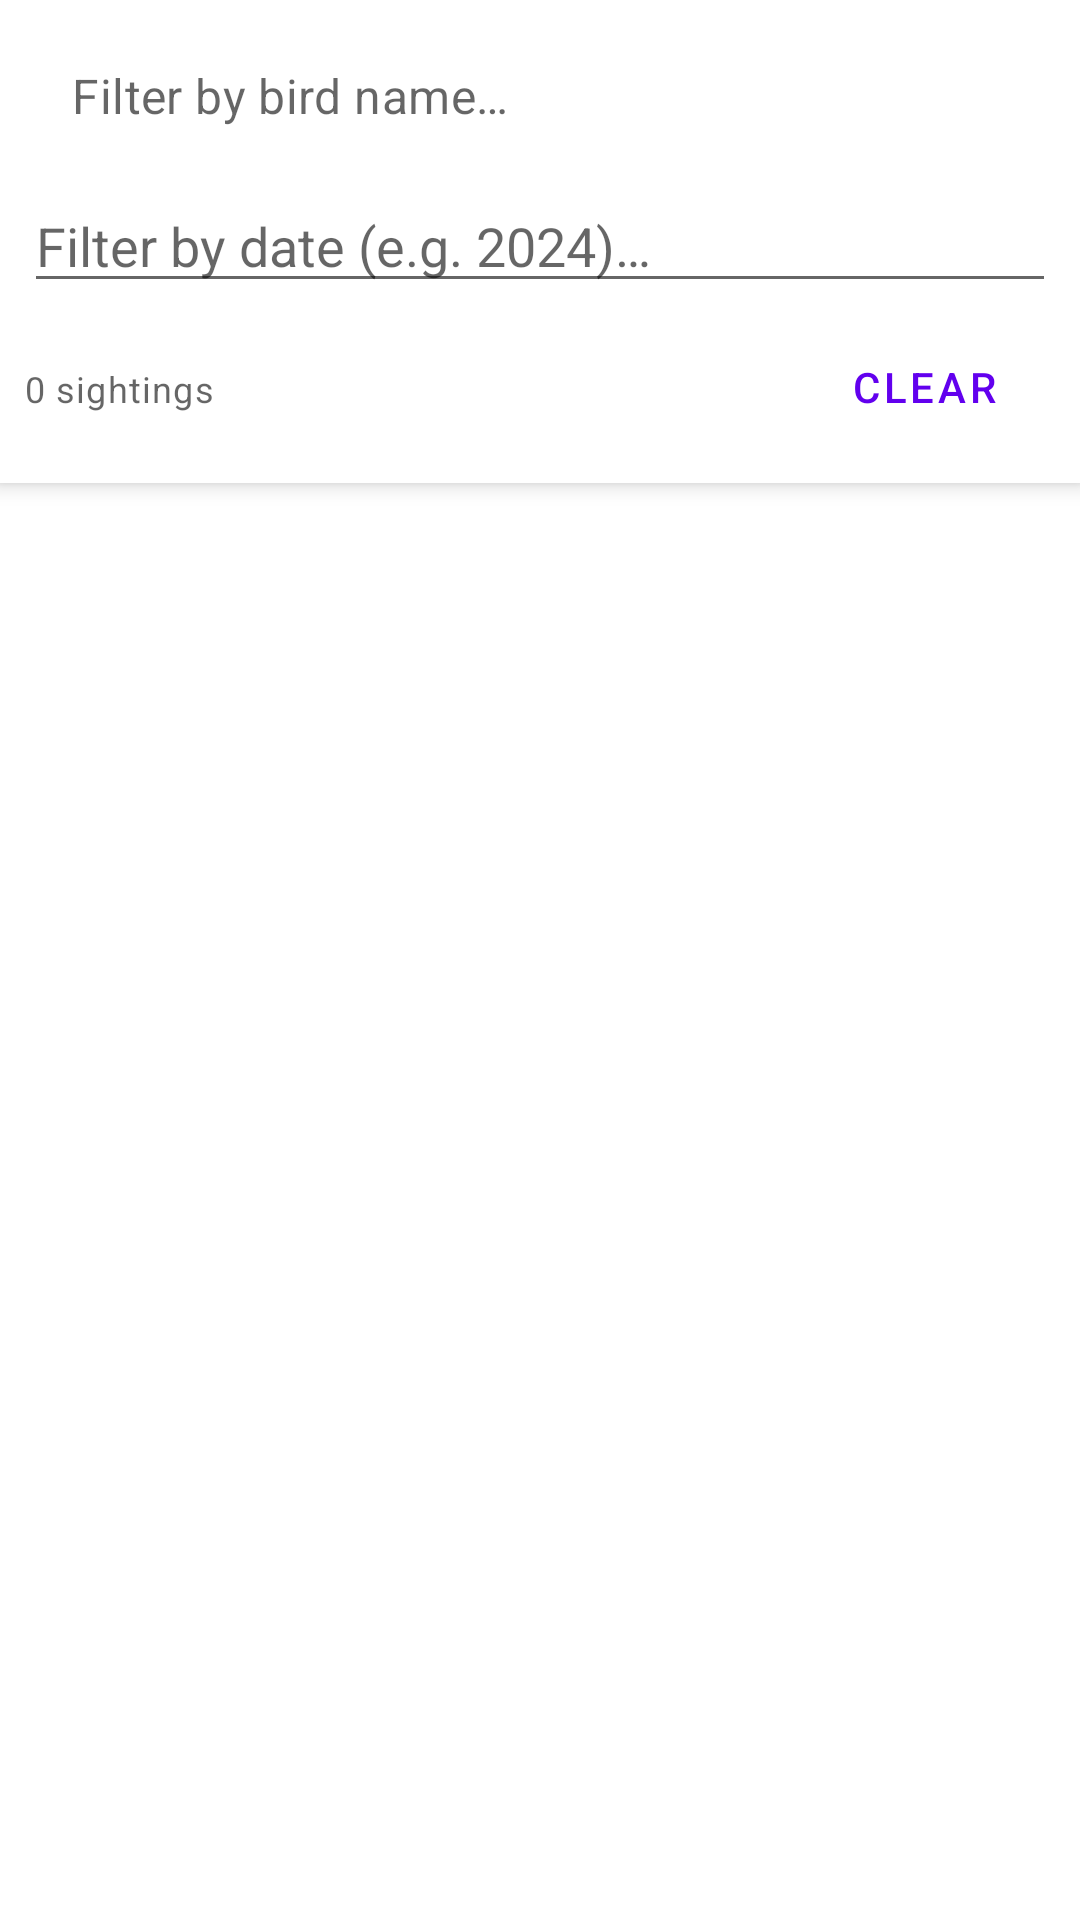

Layout XML and referenced resources for this Android screen:
<!-- AndroidManifest.xml: application theme Theme.BirdSightings -->
<!-- res/layout/fragment_list.xml -->
<?xml version="1.0" encoding="utf-8"?>
<LinearLayout
    xmlns:android="http://schemas.android.com/apk/res/android"
    android:layout_width="match_parent"
    android:layout_height="match_parent"
    android:orientation="vertical">

    
    <LinearLayout
        android:layout_width="match_parent"
        android:layout_height="wrap_content"
        android:orientation="vertical"
        android:padding="8dp"
        android:background="?attr/colorSurface"
        android:elevation="4dp">

        <AutoCompleteTextView
            android:id="@+id/birdNameFilter"
            android:layout_width="match_parent"
            android:layout_height="wrap_content"
            android:hint="Filter by bird name…"
            android:inputType="text"
            android:completionThreshold="1"
            style="@style/Widget.MaterialComponents.TextInputEditText.OutlinedBox.Dense"
            android:layout_marginBottom="4dp" />

        <EditText
            android:id="@+id/dateFilter"
            android:layout_width="match_parent"
            android:layout_height="wrap_content"
            android:hint="Filter by date (e.g. 2024)…"
            android:inputType="text"
            android:layout_marginBottom="4dp" />

        <LinearLayout
            android:layout_width="match_parent"
            android:layout_height="wrap_content"
            android:orientation="horizontal">

            <TextView
                android:id="@+id/countText"
                android:layout_width="0dp"
                android:layout_height="wrap_content"
                android:layout_weight="1"
                android:textAppearance="?attr/textAppearanceCaption"
                android:gravity="center_vertical"
                android:text="0 sightings" />

            <Button
                android:id="@+id/clearFilterButton"
                style="@style/Widget.MaterialComponents.Button.TextButton"
                android:layout_width="wrap_content"
                android:layout_height="wrap_content"
                android:text="Clear" />

        </LinearLayout>
    </LinearLayout>

    
    <androidx.recyclerview.widget.RecyclerView
        android:id="@+id/recyclerView"
        android:layout_width="match_parent"
        android:layout_height="0dp"
        android:layout_weight="1"
        android:clipToPadding="false"
        android:paddingBottom="8dp" />

    <TextView
        android:id="@+id/emptyText"
        android:layout_width="match_parent"
        android:layout_height="0dp"
        android:layout_weight="1"
        android:gravity="center"
        android:text="No sightings match your filter."
        android:visibility="gone"
        android:textSize="16sp" />

</LinearLayout>
<!-- resources referenced by this layout -->
<resources>
  <style name="Theme.BirdSightings" parent="Theme.MaterialComponents.DayNight.DarkActionBar">
          <item name="colorPrimary">@color/purple_500</item>
          <item name="colorPrimaryVariant">@color/purple_700</item>
          <item name="colorOnPrimary">@color/white</item>
          <item name="colorSecondary">@color/teal_200</item>
          <item name="colorSecondaryVariant">@color/teal_700</item>
          <item name="colorOnSecondary">@color/black</item>
          <item name="android:statusBarColor">?attr/colorPrimaryVariant</item>
      </style>
  <!-- not gathered from this repository: default colours our renderer supplied (Android Studio template values) -->
  <color name="purple_500">#FF6200EE</color>
  <color name="purple_700">#FF3700B3</color>
  <color name="teal_200">#FF03DAC5</color>
  <color name="teal_700">#FF018786</color>
  <color name="black">#FF000000</color>
  <color name="white">#FFFFFFFF</color>
</resources>
